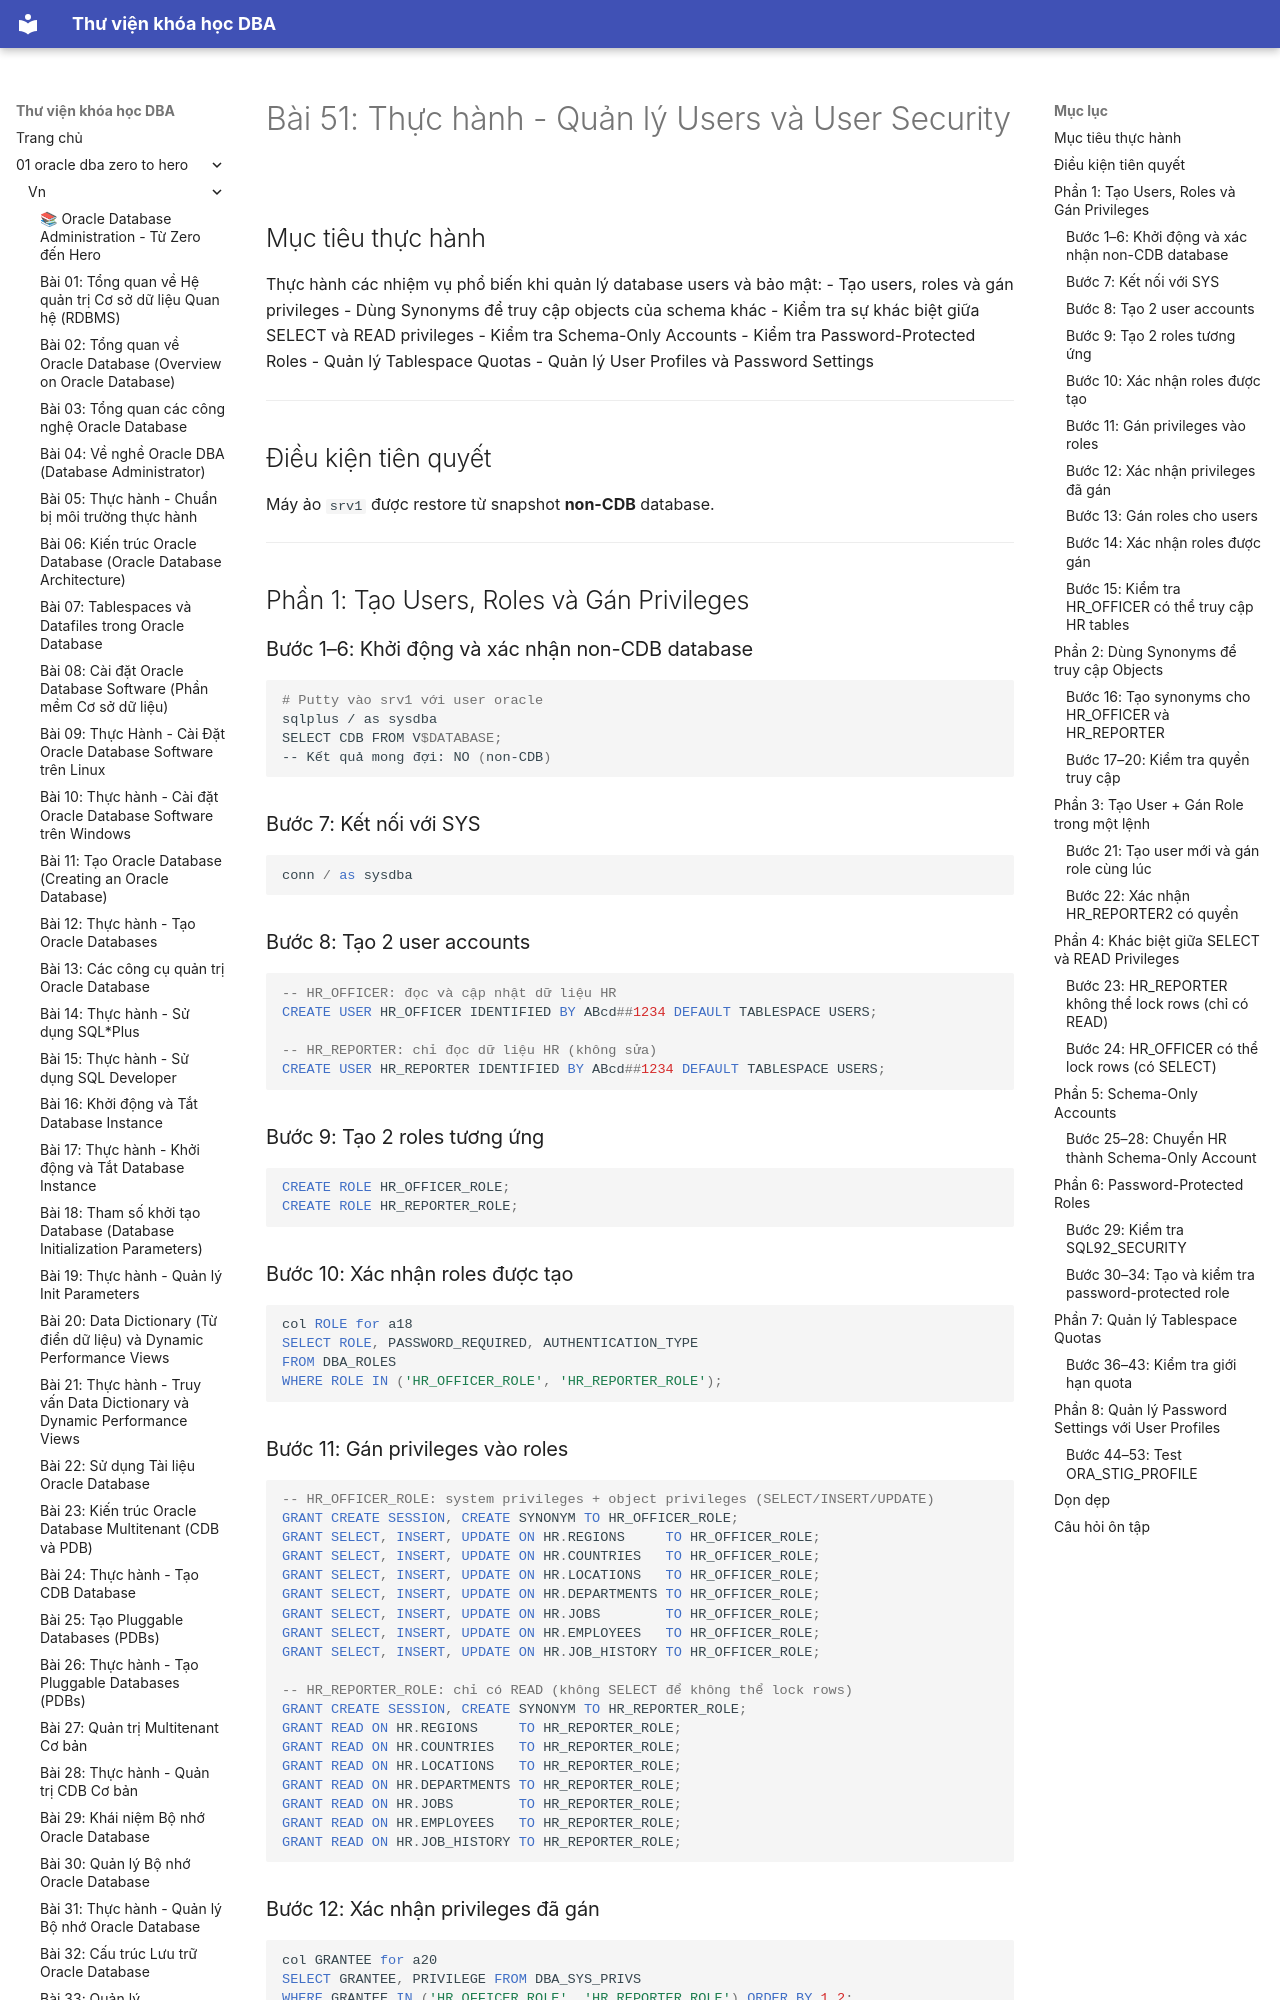

repository: quochuyag/MkDocs_local · page: 01-oracle-dba-zero-to-hero/vn/051-thuc-hanh-quan-ly-users-security/index.html · generator: mkdocs

---
title: 'Bài 51: Thực hành - Quản lý Users và User Security'
course: 01-oracle-dba-zero-to-hero
source: Oracle-Database-Administration-from-Zero-to-Hero/VN/51-thuc-hanh-quan-ly-users-security.md
---

# Bài 51: Thực hành - Quản lý Users và User Security

## Mục tiêu thực hành
Thực hành các nhiệm vụ phổ biến khi quản lý database users và bảo mật:
- Tạo users, roles và gán privileges
- Dùng Synonyms để truy cập objects của schema khác
- Kiểm tra sự khác biệt giữa SELECT và READ privileges
- Kiểm tra Schema-Only Accounts
- Kiểm tra Password-Protected Roles
- Quản lý Tablespace Quotas
- Quản lý User Profiles và Password Settings

---

## Điều kiện tiên quyết
Máy ảo `srv1` được restore từ snapshot **non-CDB** database.

---

## Phần 1: Tạo Users, Roles và Gán Privileges

### Bước 1–6: Khởi động và xác nhận non-CDB database

```bash
# Putty vào srv1 với user oracle
sqlplus / as sysdba
SELECT CDB FROM V$DATABASE;
-- Kết quả mong đợi: NO (non-CDB)
```

### Bước 7: Kết nối với SYS

```sql
conn / as sysdba
```

### Bước 8: Tạo 2 user accounts

```sql
-- HR_OFFICER: đọc và cập nhật dữ liệu HR
CREATE USER HR_OFFICER IDENTIFIED BY ABcd##1234 DEFAULT TABLESPACE USERS;

-- HR_REPORTER: chỉ đọc dữ liệu HR (không sửa)
CREATE USER HR_REPORTER IDENTIFIED BY ABcd##1234 DEFAULT TABLESPACE USERS;
```

### Bước 9: Tạo 2 roles tương ứng

```sql
CREATE ROLE HR_OFFICER_ROLE;
CREATE ROLE HR_REPORTER_ROLE;
```

### Bước 10: Xác nhận roles được tạo

```sql
col ROLE for a18
SELECT ROLE, PASSWORD_REQUIRED, AUTHENTICATION_TYPE
FROM DBA_ROLES
WHERE ROLE IN ('HR_OFFICER_ROLE', 'HR_REPORTER_ROLE');
```

### Bước 11: Gán privileges vào roles

```sql
-- HR_OFFICER_ROLE: system privileges + object privileges (SELECT/INSERT/UPDATE)
GRANT CREATE SESSION, CREATE SYNONYM TO HR_OFFICER_ROLE;
GRANT SELECT, INSERT, UPDATE ON HR.REGIONS     TO HR_OFFICER_ROLE;
GRANT SELECT, INSERT, UPDATE ON HR.COUNTRIES   TO HR_OFFICER_ROLE;
GRANT SELECT, INSERT, UPDATE ON HR.LOCATIONS   TO HR_OFFICER_ROLE;
GRANT SELECT, INSERT, UPDATE ON HR.DEPARTMENTS TO HR_OFFICER_ROLE;
GRANT SELECT, INSERT, UPDATE ON HR.JOBS        TO HR_OFFICER_ROLE;
GRANT SELECT, INSERT, UPDATE ON HR.EMPLOYEES   TO HR_OFFICER_ROLE;
GRANT SELECT, INSERT, UPDATE ON HR.JOB_HISTORY TO HR_OFFICER_ROLE;

-- HR_REPORTER_ROLE: chỉ có READ (không SELECT để không thể lock rows)
GRANT CREATE SESSION, CREATE SYNONYM TO HR_REPORTER_ROLE;
GRANT READ ON HR.REGIONS     TO HR_REPORTER_ROLE;
GRANT READ ON HR.COUNTRIES   TO HR_REPORTER_ROLE;
GRANT READ ON HR.LOCATIONS   TO HR_REPORTER_ROLE;
GRANT READ ON HR.DEPARTMENTS TO HR_REPORTER_ROLE;
GRANT READ ON HR.JOBS        TO HR_REPORTER_ROLE;
GRANT READ ON HR.EMPLOYEES   TO HR_REPORTER_ROLE;
GRANT READ ON HR.JOB_HISTORY TO HR_REPORTER_ROLE;
```
